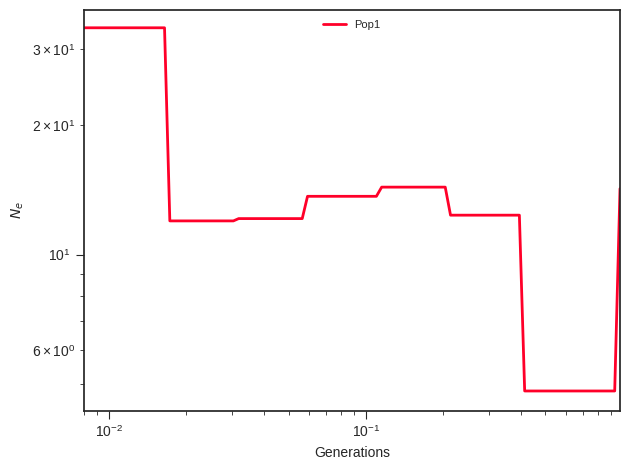

The table this chart was drawn from, first rows:
label, x, y, plot_type, plot_num
Pop1, 0.0, 33.7, path, 0
Pop1, 0.008871, 33.7, path, 0
Pop1, 0.009303, 33.7, path, 0
Pop1, 0.009755, 33.7, path, 0
Pop1, 0.01023, 33.7, path, 0
Pop1, 0.01073, 33.7, path, 0
Pop1, 0.01125, 33.7, path, 0
Pop1, 0.01179, 33.7, path, 0
Pop1, 0.01237, 33.7, path, 0
Pop1, 0.01297, 33.7, path, 0
Pop1, 0.0136, 33.7, path, 0
Pop1, 0.01426, 33.7, path, 0
Pop1, 0.01495, 33.7, path, 0
Pop1, 0.01568, 33.7, path, 0
Pop1, 0.01644, 33.7, path, 0
Pop1, 0.01724, 11.98, path, 0
Pop1, 0.01808, 11.98, path, 0
Pop1, 0.01896, 11.98, path, 0
Pop1, 0.01988, 11.98, path, 0
Pop1, 0.02085, 11.98, path, 0
Pop1, 0.02186, 11.98, path, 0
Pop1, 0.02293, 11.98, path, 0
Pop1, 0.02404, 11.98, path, 0
Pop1, 0.02521, 11.98, path, 0
Pop1, 0.02643, 11.98, path, 0
Pop1, 0.02772, 11.98, path, 0
Pop1, 0.02907, 11.98, path, 0
Pop1, 0.03048, 11.98, path, 0
Pop1, 0.03196, 12.12, path, 0
Pop1, 0.03352, 12.12, path, 0
Pop1, 0.03514, 12.12, path, 0
Pop1, 0.03685, 12.12, path, 0
Pop1, 0.03864, 12.12, path, 0
Pop1, 0.04052, 12.12, path, 0
Pop1, 0.04249, 12.12, path, 0
Pop1, 0.04456, 12.12, path, 0
Pop1, 0.04673, 12.12, path, 0
Pop1, 0.049, 12.12, path, 0
Pop1, 0.05138, 12.12, path, 0
Pop1, 0.05388, 12.12, path, 0
Pop1, 0.0565, 12.12, path, 0
Pop1, 0.05924, 13.66, path, 0
Pop1, 0.06212, 13.66, path, 0
Pop1, 0.06514, 13.66, path, 0
Pop1, 0.06831, 13.66, path, 0
Pop1, 0.07163, 13.66, path, 0
Pop1, 0.07511, 13.66, path, 0
Pop1, 0.07876, 13.66, path, 0
Pop1, 0.08259, 13.66, path, 0
Pop1, 0.08661, 13.66, path, 0
Pop1, 0.09082, 13.66, path, 0
Pop1, 0.09524, 13.66, path, 0
Pop1, 0.09986, 13.66, path, 0
Pop1, 0.1047, 13.66, path, 0
Pop1, 0.1098, 13.66, path, 0
Pop1, 0.1151, 14.35, path, 0
Pop1, 0.1207, 14.35, path, 0
Pop1, 0.1266, 14.35, path, 0
Pop1, 0.1328, 14.35, path, 0
Pop1, 0.1392, 14.35, path, 0
... 41 more rows
